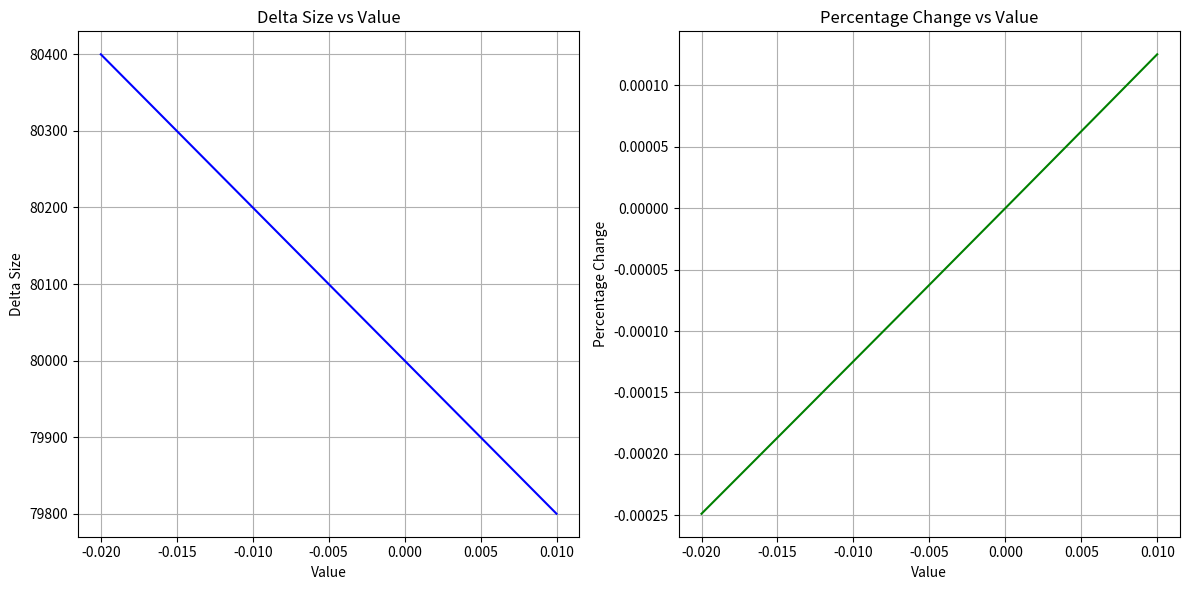

The matplotlib source for this figure:
import numpy as np
import matplotlib.pyplot as plt

# Constants
portfolio = 1000
risk = 0.02
size = 100000
fees = 0.0005

# Range for the "value" parameter from -0.02 to 1
value_range = np.linspace(-0.02, 0.01, 500)

# Lists to store results
delta_size_values = []
percentage_values = []

# Calculate delta_size and percentage for each value in the range
for value in value_range:
    delta_size = (2 * size * fees - risk * portfolio - risk * value * portfolio) / (
        2 * fees
    )
    percentage = (value * portfolio * 2 * fees) / (
        2 * size * fees - risk * portfolio - risk * value * portfolio
    )

    delta_size_values.append(delta_size)
    percentage_values.append(percentage)

# Plotting delta_size and percentage against value
plt.figure(figsize=(12, 6))

# Plot for delta_size
plt.subplot(1, 2, 1)
plt.plot(value_range, delta_size_values, label="Delta Size", color="blue")
plt.title("Delta Size vs Value")
plt.xlabel("Value")
plt.ylabel("Delta Size")
plt.grid(True)

# Plot for percentage
plt.subplot(1, 2, 2)
plt.plot(value_range, percentage_values, label="Percentage Change", color="green")
plt.title("Percentage Change vs Value")
plt.xlabel("Value")
plt.ylabel("Percentage Change")
plt.grid(True)

# Show the plots
plt.tight_layout()
plt.show()
